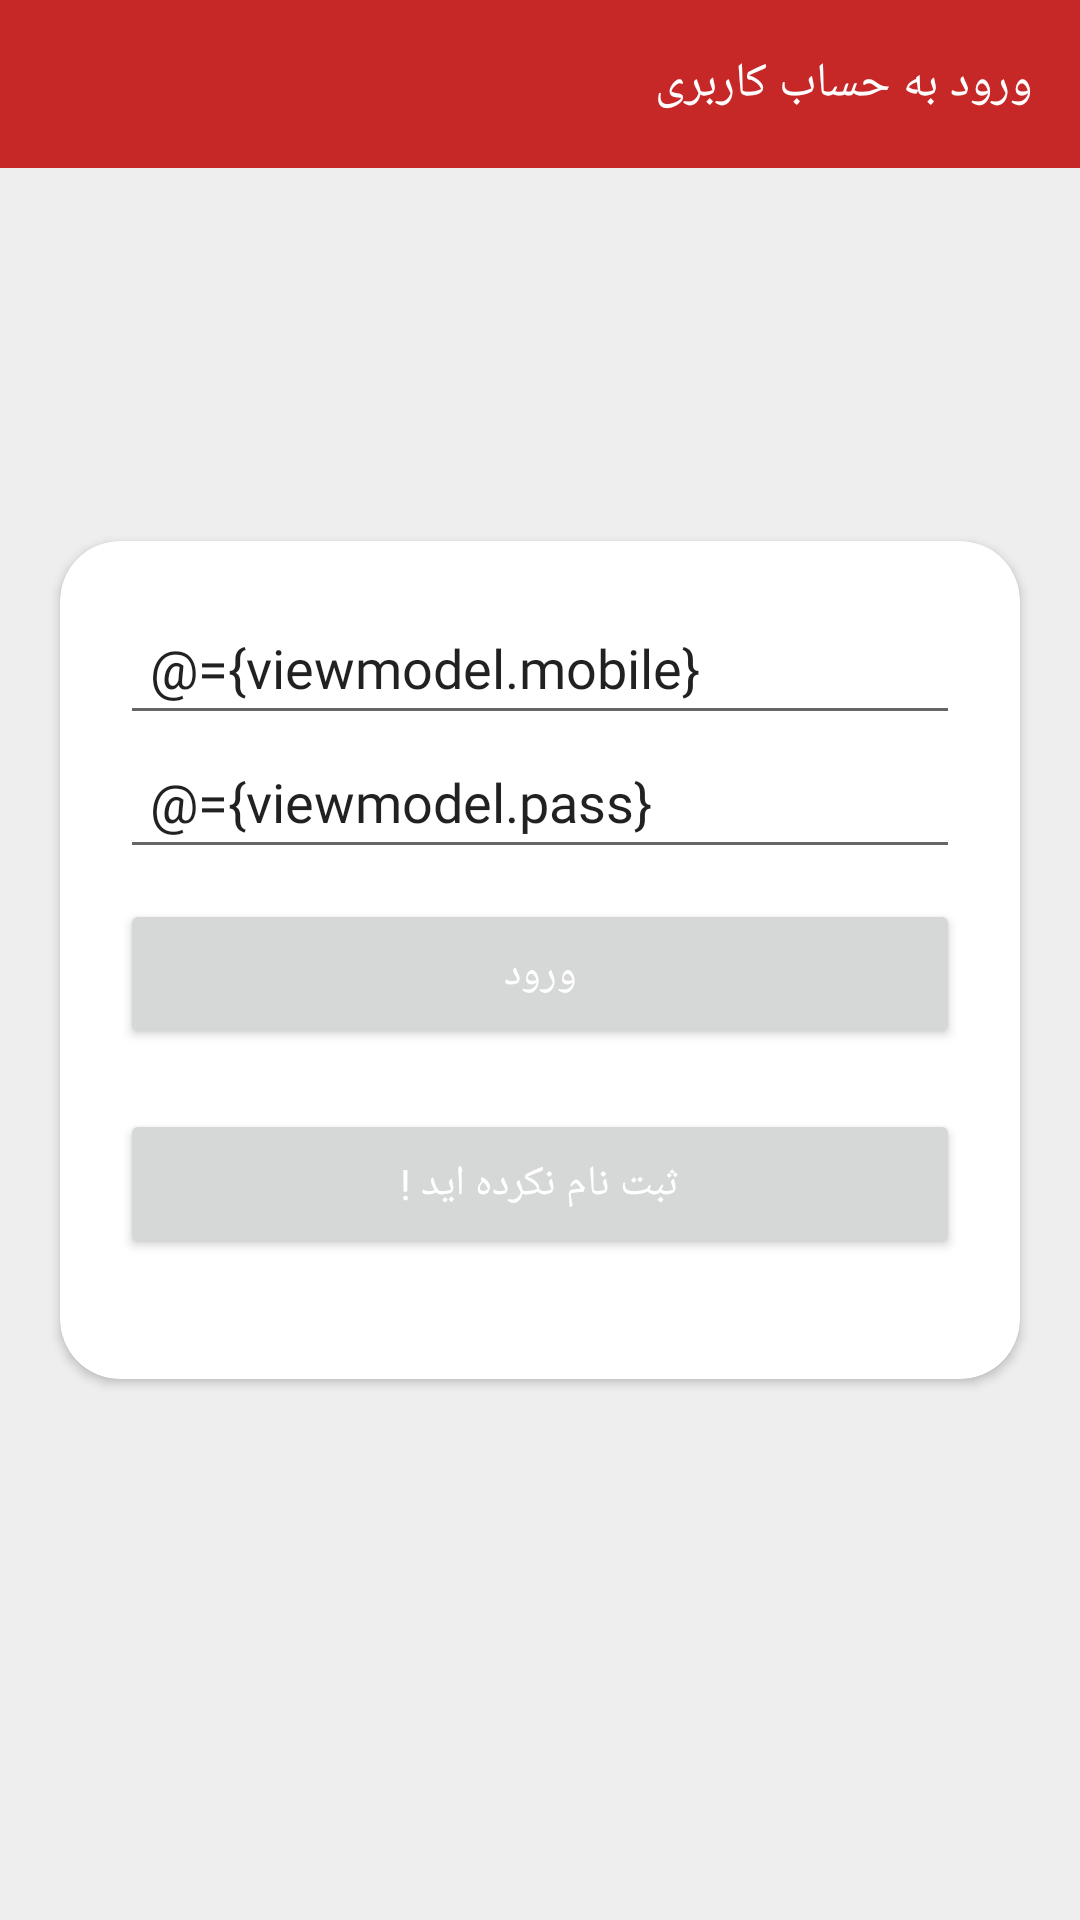

Produce the Android XML layout that renders to this screen, including the resource entries it uses.
<!-- AndroidManifest.xml: application theme Theme.KotlinMvvmOnlineShop -->
<!-- res/layout/activity_login.xml -->
<?xml version="1.0" encoding="utf-8"?>
<layout xmlns:android="http://schemas.android.com/apk/res/android"
    xmlns:app="http://schemas.android.com/apk/res-auto"
    xmlns:tools="http://schemas.android.com/tools">

    <data>

        <variable
            name="viewmodel"
            type="com.jmzd.ghazal.kotlinmvvmonlineshop.viewModel.ViewModel_Login" />
    </data>

    <RelativeLayout
        android:layout_width="match_parent"
        android:layout_height="match_parent"
        android:background="@color/bg"
        android:layoutDirection="rtl"
        tools:context=".View.activity.Login_Activity"
        >

        <androidx.appcompat.widget.Toolbar
            android:id="@+id/toolbar"
            android:layout_width="match_parent"
            android:layout_height="56dp"
            android:background="@color/colorPrimary">

            <RelativeLayout
                android:layout_width="match_parent"
                android:layout_height="match_parent">

                <TextView
                    android:layout_width="wrap_content"
                    android:layout_height="wrap_content"
                    android:layout_centerVertical="true"
                    android:fontFamily="@font/iran"
                    android:text="ورود به حساب کاربری"
                    android:textColor="#fff"
                    android:textSize="16dp" />
            </RelativeLayout>

        </androidx.appcompat.widget.Toolbar>

        <androidx.cardview.widget.CardView
            android:layout_width="match_parent"
            android:layout_height="wrap_content"
            android:layout_centerVertical="true"
            android:layout_margin="20dp"
            android:padding="20dp"
            app:cardCornerRadius="20dp">

            <LinearLayout
                android:layout_width="match_parent"
                android:layout_height="wrap_content"
                android:layout_centerVertical="true"
                android:layout_margin="20dp"
                android:background="#fff"
                android:orientation="vertical">

                <EditText
                    android:layout_width="match_parent"
                    android:layout_height="wrap_content"
                    android:fontFamily="@font/iran"
                    android:hint="شماره موبایل را وارد کنید..."
                    android:padding="10dp"
                    android:text="@={viewmodel.mobile}">

                </EditText>

                <EditText
                    android:layout_width="match_parent"
                    android:layout_height="wrap_content"
                    android:fontFamily="@font/iran"
                    android:hint="رمز عبور خود را وارد کنید..."
                    android:padding="10dp"
                    android:text="@={viewmodel.pass}">

                </EditText>

                <Button
                    android:layout_width="match_parent"
                    android:layout_height="50dp"
                    android:layout_marginTop="10dp"
                    android:fontFamily="@font/iran"
                    android:onClick="@{viewmodel.getLogin}"
                    android:padding="10dp"
                    android:text="ورود"
                    android:textColor="@color/white" />

                <Button
                    android:id="@+id/Btn_reg"
                    android:layout_width="match_parent"
                    android:layout_height="50dp"
                    android:layout_marginTop="20dp"
                    android:layout_marginBottom="20dp"
                    android:fontFamily="@font/iran"
                    android:padding="10dp"
                    android:text="ثبت نام نکرده اید !"
                    android:textColor="@color/white" />
            </LinearLayout>


        </androidx.cardview.widget.CardView>
    </RelativeLayout>

</layout>
<!-- resources referenced by this layout -->
<resources>
  <color name="bg">#EEEEEE</color>
  <color name="colorPrimary">#C62828</color>
  <color name="white">#FFFFFFFF</color>
  <style name="Theme.KotlinMvvmOnlineShop" parent="Theme.MaterialComponents.DayNight.DarkActionBar">
          
          <item name="colorPrimary">@color/purple_500</item>
          <item name="colorPrimaryVariant">@color/purple_700</item>
          <item name="colorOnPrimary">@color/white</item>
          
          <item name="colorSecondary">@color/teal_200</item>
          <item name="colorSecondaryVariant">@color/teal_700</item>
          <item name="colorOnSecondary">@color/black</item>
          
          <item name="android:statusBarColor" tools:targetApi="l">?attr/colorPrimaryVariant</item>
          
      </style>
  <color name="purple_500">#FF6200EE</color>
  <color name="purple_700">#FF3700B3</color>
  <color name="teal_200">#FF03DAC5</color>
  <color name="teal_700">#FF018786</color>
  <color name="black">#FF000000</color>
</resources>
